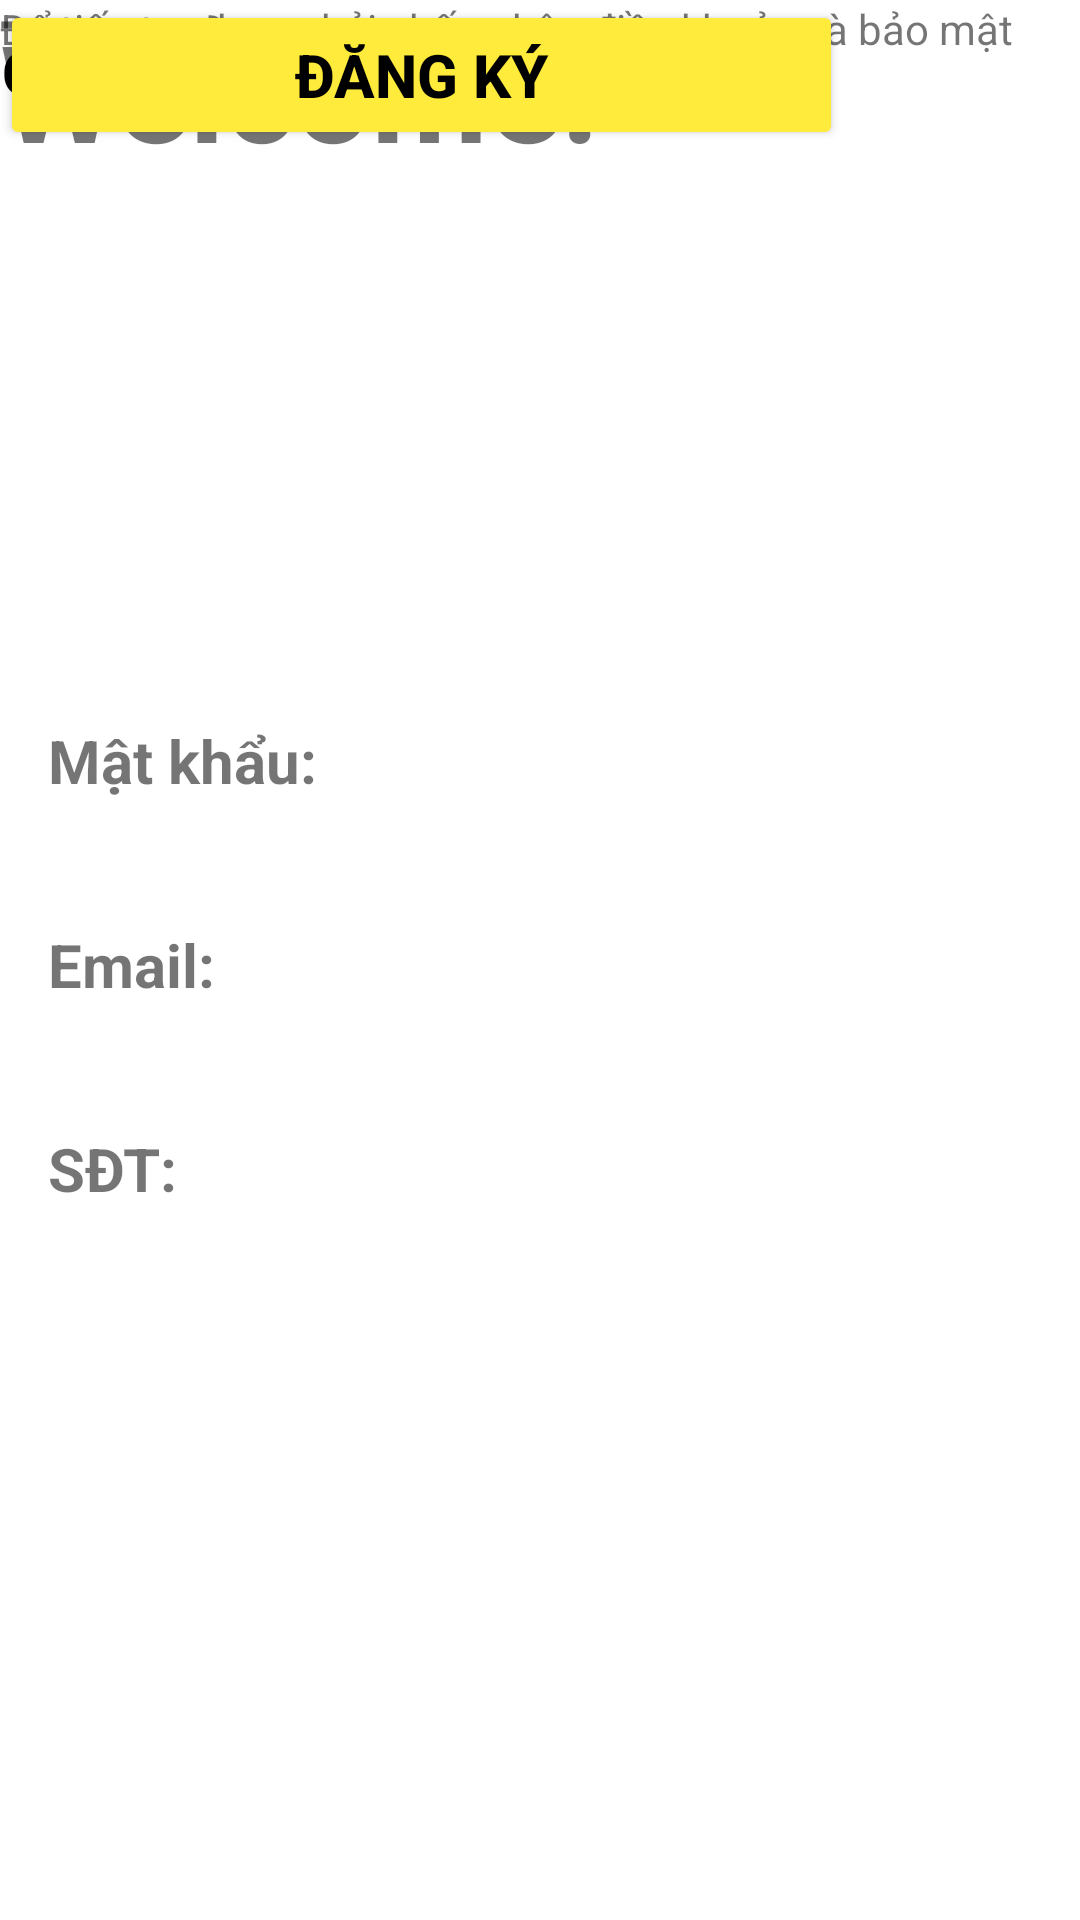

Layout XML and referenced resources for this Android screen:
<!-- AndroidManifest.xml: application theme Theme.DN -->
<!-- res/layout/dang_ky.xml -->
<?xml version="1.0" encoding="utf-8"?>
<androidx.constraintlayout.widget.ConstraintLayout xmlns:android="http://schemas.android.com/apk/res/android"
    xmlns:app="http://schemas.android.com/apk/res-auto"
    xmlns:tools="http://schemas.android.com/tools"
    android:layout_width="match_parent"
    android:layout_height="match_parent">

    <TextView
        android:id="@+id/textView2"
        android:layout_width="92dp"
        android:layout_height="44dp"
        android:layout_marginStart="16dp"
        android:layout_marginBottom="356dp"
        android:text="Mật khẩu:"
        android:textSize="20dp"
        android:textStyle="bold"
        app:layout_constraintBottom_toBottomOf="parent"
        app:layout_constraintStart_toStartOf="parent"
        tools:ignore="MissingConstraints" />

    <TextView
        android:id="@+id/textView3"
        android:layout_width="92dp"
        android:layout_height="44dp"
        android:layout_marginStart="16dp"
        android:layout_marginBottom="220dp"
        android:text="SĐT:"
        android:textSize="20dp"
        android:textStyle="bold"
        app:layout_constraintBottom_toBottomOf="parent"
        app:layout_constraintStart_toStartOf="parent"
        tools:ignore="MissingConstraints" />

    <TextView
        android:id="@+id/textView4"
        android:layout_width="92dp"
        android:layout_height="44dp"
        android:layout_marginStart="16dp"
        android:layout_marginBottom="288dp"
        android:text="Email:"
        android:textStyle="bold"
        android:textSize="20dp"
        app:layout_constraintBottom_toBottomOf="parent"
        app:layout_constraintStart_toStartOf="parent"
        tools:ignore="MissingConstraints" />

    <Button
        android:id="@+id/button3"
        android:layout_width="wrap_content"
        android:layout_height="wrap_content"
        android:background="?android:attr/selectableItemBackground"
        android:text="Quay lại"
        android:textStyle="bold"
        android:textSize="20dp"
        android:textColor="@color/black"
         />

    <TextView
        android:id="@+id/textView6"
        android:layout_width="201dp"
        android:layout_height="53dp"
        android:text="Welcome!"
        android:textSize="45dp"
        android:textStyle="bold"
        tools:layout_editor_absoluteX="107dp"
        tools:layout_editor_absoluteY="162dp" />

    <ImageView
        android:id="@+id/imageView"
        android:layout_width="253dp"
        android:layout_height="68dp"
        tools:ignore="MissingConstraints"
        tools:layout_editor_absoluteX="79dp"
        tools:layout_editor_absoluteY="80dp"
        tools:srcCompat="@tools:sample/backgrounds/scenic" />

    <TextView
        android:id="@+id/textView"
        android:layout_width="wrap_content"
        android:layout_height="44dp"
        android:text="Tài khoản:"
        android:textSize="20dp"
android:textStyle="bold"
        tools:ignore="MissingConstraints"
        tools:layout_editor_absoluteX="16dp"
        tools:layout_editor_absoluteY="254dp" />

    <EditText
        android:id="@+id/editText1"
        android:layout_width="wrap_content"
        android:layout_height="wrap_content"
        android:ems="10"
        android:hint="Password"
        android:inputType="textPersonName"
        android:textColorHint="#616060"
        tools:layout_editor_absoluteX="132dp"
        tools:layout_editor_absoluteY="330dp" />

    <EditText
        android:id="@+id/editText2"
        android:layout_width="wrap_content"
        android:layout_height="wrap_content"
        android:ems="10"
        android:inputType="textPersonName"
        android:hint="User name"
        android:textColorHint="#616060"
        tools:layout_editor_absoluteX="132dp"
        tools:layout_editor_absoluteY="254dp" />

    <EditText
        android:id="@+id/editText3"
        android:layout_width="wrap_content"
        android:layout_height="wrap_content"
        android:ems="10"
        android:hint="Email"
        android:inputType="textPersonName"
        android:textColorHint="#616060"
        tools:layout_editor_absoluteX="132dp"
        tools:layout_editor_absoluteY="398dp" />

    <EditText
        android:id="@+id/editText4"
        android:layout_width="wrap_content"
        android:layout_height="wrap_content"
        android:ems="10"
        android:hint="Số điện thoại"
        android:inputType="textPersonName"
        android:textColorHint="#616060"
        tools:layout_editor_absoluteX="132dp"
        tools:layout_editor_absoluteY="466dp" />

    <Button
        android:id="@+id/button"
        android:layout_width="281dp"
        android:layout_height="50dp"
        android:backgroundTint="#FFEB3B"
        android:shadowColor="@color/black"
        android:text="Đăng ký"
        android:textColor="@color/black"
        android:textSize="20dp"
        android:textStyle="bold"
        app:circularflow_radiusInDP="100dp"
        tools:ignore="MissingConstraints"
        tools:layout_editor_absoluteX="65dp"
        tools:layout_editor_absoluteY="540dp" />
    <TextView
        android:layout_width="wrap_content"
        android:layout_height="wrap_content"
        android:text="Để tiếp tục, bạn phải chấp nhận điều khoản và bảo mật "
        tools:layout_editor_absoluteX="16dp"
        tools:layout_editor_absoluteY="625dp" />
</androidx.constraintlayout.widget.ConstraintLayout>
<!-- resources referenced by this layout -->
<resources>
  <color name="black">#FF000000</color>
  <style name="Theme.DN" parent="Theme.MaterialComponents.DayNight.DarkActionBar">
          
          <item name="colorPrimary">@color/purple_500</item>
          <item name="colorPrimaryVariant">@color/purple_700</item>
          <item name="colorOnPrimary">@color/white</item>
          
          <item name="colorSecondary">@color/teal_200</item>
          <item name="colorSecondaryVariant">@color/teal_700</item>
          <item name="colorOnSecondary">@color/black</item>
          
          <item name="android:statusBarColor">?attr/colorPrimaryVariant</item>
          
      </style>
  <color name="purple_500">#FF6200EE</color>
  <color name="purple_700">#FF3700B3</color>
  <color name="white">#FFFFFFFF</color>
  <color name="teal_200">#FF03DAC5</color>
  <color name="teal_700">#FF018786</color>
</resources>
